Photos from the image-classification dataset "LR" in the GitHub repository omarbesbes/RUnet. Its 4 classes are: berry, bird, dog, flower.

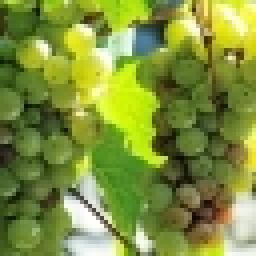
Label: berry

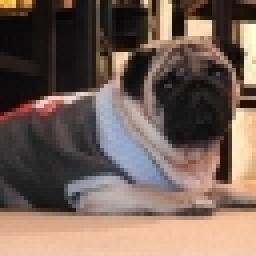
Label: dog

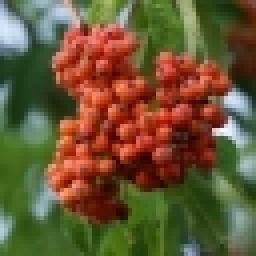
Label: berry

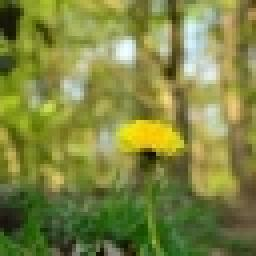
Label: flower

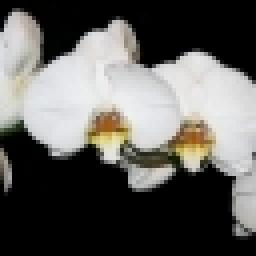
Label: flower

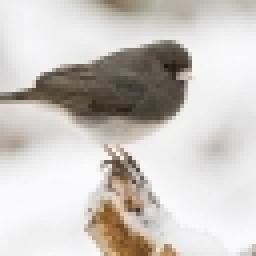
Label: bird
